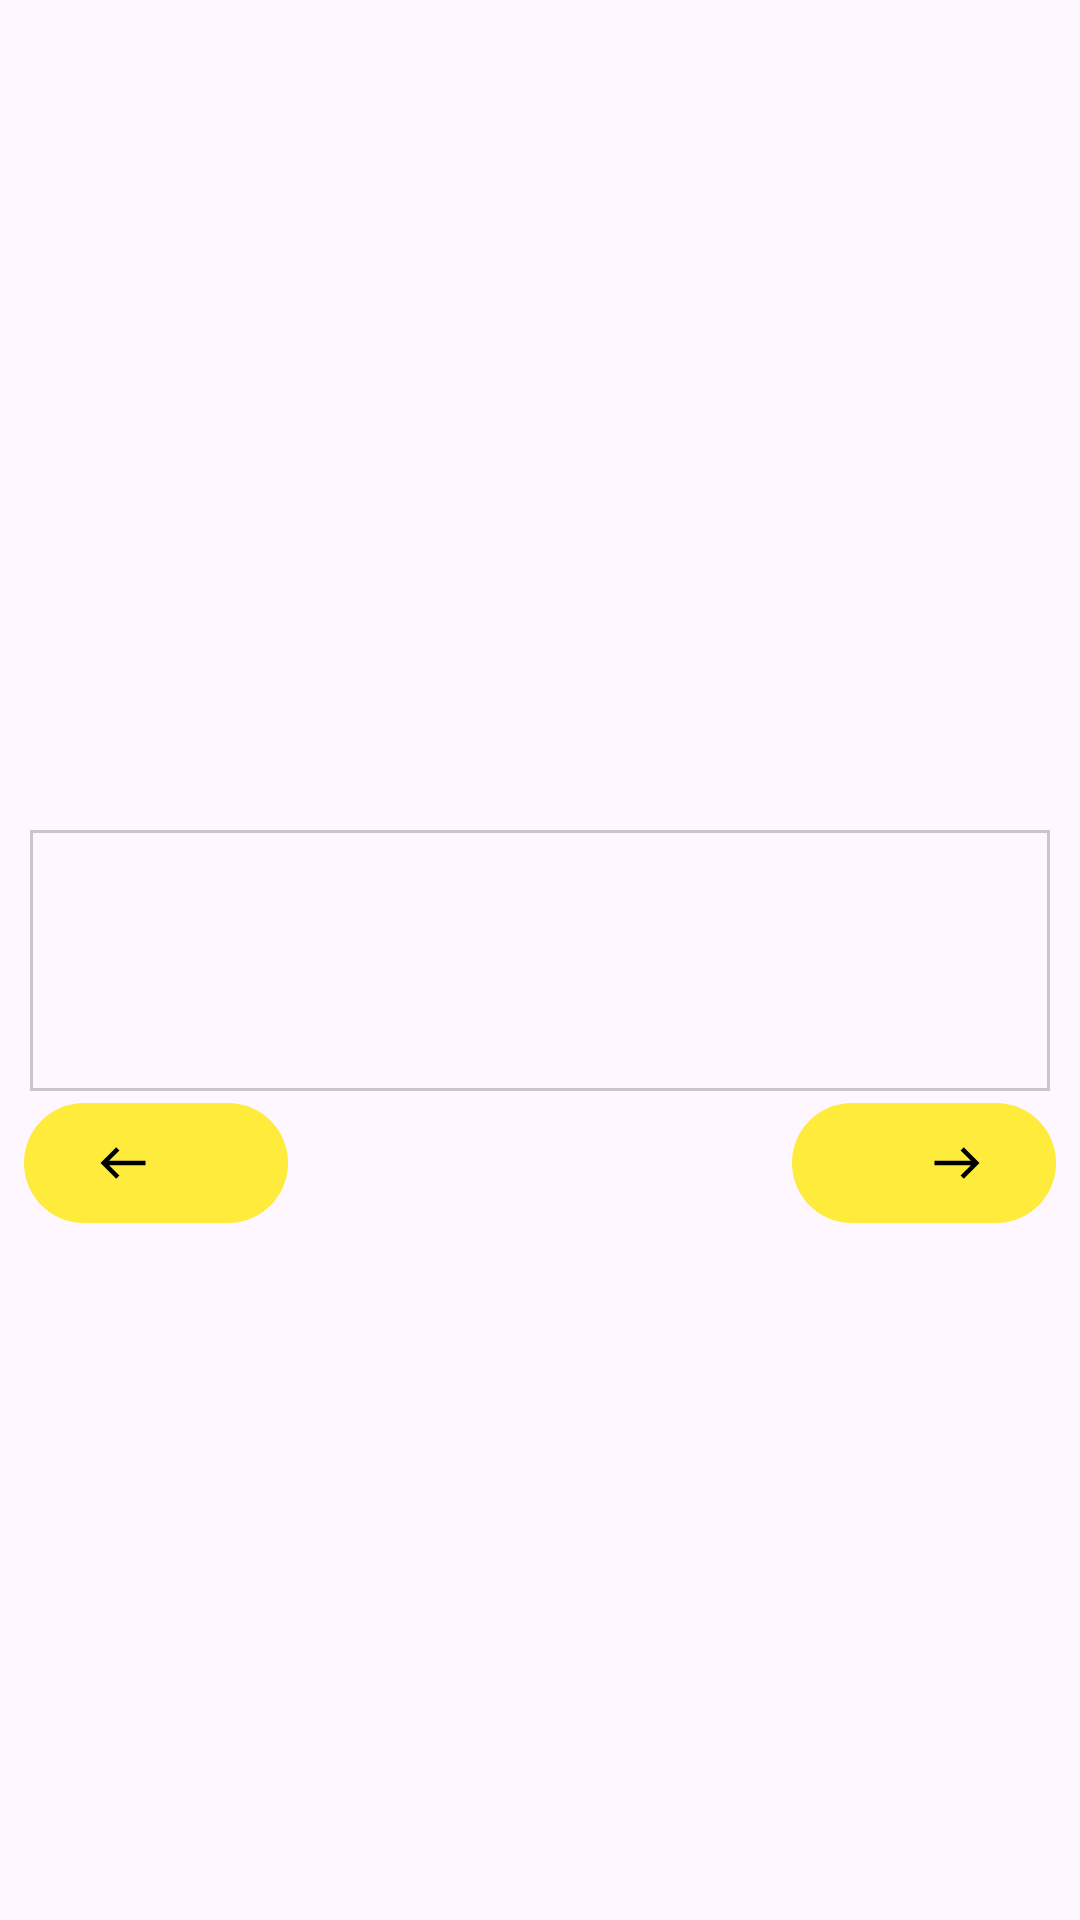

Here is an Android app screen rendered from its layout file. Give the layout XML and the strings, colors and styles it references.
<!-- AndroidManifest.xml: application theme Base.Theme.TriviaApp -->
<!-- res/layout/past_response_layout.xml -->
<?xml version="1.0" encoding="utf-8"?>
<androidx.constraintlayout.widget.ConstraintLayout xmlns:android="http://schemas.android.com/apk/res/android"
	xmlns:app="http://schemas.android.com/apk/res-auto"
	android:layout_width="match_parent"
	android:layout_height="match_parent">

	<com.google.android.material.card.MaterialCardView
		android:id="@+id/materialCardView"
		android:layout_width="match_parent"
		android:layout_height="wrap_content"
		android:layout_margin="10dp"
		app:cardCornerRadius="0dp"
		app:layout_constraintBottom_toBottomOf="parent"
		app:layout_constraintEnd_toEndOf="parent"
		app:layout_constraintHorizontal_bias="0"
		app:layout_constraintStart_toStartOf="parent"
		app:layout_constraintTop_toTopOf="parent"
		app:layout_constraintVertical_bias="0.5">

		<LinearLayout
			android:layout_width="match_parent"
			android:layout_height="wrap_content"
			android:orientation="vertical"
			android:weightSum="4">

			<com.google.android.material.textview.MaterialTextView
				android:id="@+id/time_answered"
				android:layout_width="match_parent"
				android:layout_height="wrap_content"
				android:layout_margin="5dp"
				android:layout_weight="1" />

			<com.google.android.material.textview.MaterialTextView
				android:id="@+id/question"
				android:layout_width="match_parent"
				android:layout_height="wrap_content"
				android:layout_margin="5dp"
				android:layout_weight="1" />

			<RadioGroup
				android:id="@+id/past_response_holder"
				android:layout_width="match_parent"
				android:layout_height="wrap_content"
				android:layout_weight="1" />

			<com.google.android.material.textview.MaterialTextView
				android:id="@+id/correct_answer"
				android:layout_width="match_parent"
				android:layout_height="wrap_content"
				android:layout_margin="5dp"
				android:layout_weight="1" />

		</LinearLayout>
	</com.google.android.material.card.MaterialCardView>

	<com.google.android.material.button.MaterialButton
		android:id="@+id/prev_button"
		android:layout_width="wrap_content"
		android:layout_height="wrap_content"
		android:layout_marginStart="8dp"
		android:contentDescription="@string/prev_button"
		app:icon="@drawable/prev_arrow"
		app:iconGravity="start"
		app:layout_constraintBottom_toBottomOf="parent"
		app:layout_constraintStart_toStartOf="parent"
		app:layout_constraintTop_toBottomOf="@+id/materialCardView"
		app:layout_constraintVertical_bias="0.0" />

	<com.google.android.material.button.MaterialButton
		android:id="@+id/next_button"
		android:layout_width="wrap_content"
		android:layout_height="wrap_content"
		android:layout_marginEnd="8dp"
		android:contentDescription="@string/next_button"
		app:icon="@drawable/next_arrow"
		app:iconGravity="end"
		app:layout_constraintBottom_toBottomOf="parent"
		app:layout_constraintEnd_toEndOf="parent"
		app:layout_constraintTop_toBottomOf="@+id/materialCardView"
		app:layout_constraintVertical_bias="0.0" />
</androidx.constraintlayout.widget.ConstraintLayout>
<!-- resources referenced by this layout -->
<resources>
  <!-- drawable next_arrow (drawable) -->
  <vector xmlns:android="http://schemas.android.com/apk/res/android"
  	android:width="24dp"
  	android:height="24dp"
  	android:autoMirrored="true"
  	android:tint="#000000"
  	android:viewportWidth="24"
  	android:viewportHeight="24">
  
  	<path
  		android:fillColor="@android:color/white"
  		android:pathData="M15,5l-1.41,1.41L18.17,11H2V13h16.17l-4.59,4.59L15,19l7,-7L15,5z" />
  
  </vector>
  <!-- drawable prev_arrow (drawable) -->
  <vector xmlns:android="http://schemas.android.com/apk/res/android"
  	android:width="24dp"
  	android:height="24dp"
  	android:autoMirrored="true"
  	android:tint="#000000"
  	android:viewportWidth="24"
  	android:viewportHeight="24">
  
  	<path
  		android:fillColor="@android:color/white"
  		android:pathData="M9,19l1.41,-1.41L5.83,13H22V11H5.83l4.59,-4.59L9,5l-7,7L9,19z" />
  
  </vector>
  <string name="next_button">Next</string>
  <string name="prev_button">Previous</string>
  <style name="Base.Theme.TriviaApp" parent="Theme.Material3.DayNight.NoActionBar">
  
  		<item name="colorPrimary">@color/primary_color</item>
  		<item name="colorPrimaryVariant">@color/dark_primary_color</item>
  		<item name="colorOnPrimary">@color/primary_text</item>
  
  		<item name="colorSecondary">@color/accent_color</item>
  		<item name="colorSecondaryVariant">@color/accent_color</item>
  		<item name="colorOnSecondary">@color/text_and_icons</item>
  
  		<item name="materialButtonStyle">@style/button_style</item>
  		<item name="toolbarStyle">@style/toolbar_style</item>
  		<item name="android:statusBarColor">?attr/colorPrimaryVariant</item>
  		<item name="actionOverflowButtonStyle">@style/menu_overflow</item>
  	</style>
  <color name="primary_color">#3F51B5</color>
  <color name="dark_primary_color">#303F9F</color>
  <color name="primary_text">#000000</color>
  <color name="accent_color">#FFEB3B</color>
  <color name="text_and_icons">#FFFFFF</color>
  <style name="button_style" parent="Widget.Material3.Button">
  		<item name="backgroundTint">@color/accent_color</item>
  	</style>
  <style name="toolbar_style" parent="Widget.Material3.Toolbar">
  		<item name="android:background">@color/primary_color</item>
  		<item name="titleTextColor">@color/text_and_icons</item>
  		<item name="title">@string/app_name</item>
  		<item name="navigationIconTint">@color/text_and_icons</item>
  	</style>
  <style name="menu_overflow" parent="Widget.AppCompat.ActionButton.Overflow">
  		<item name="android:tint">@color/text_and_icons</item>
  	</style>
  <string name="app_name">Trivia App</string>
</resources>
